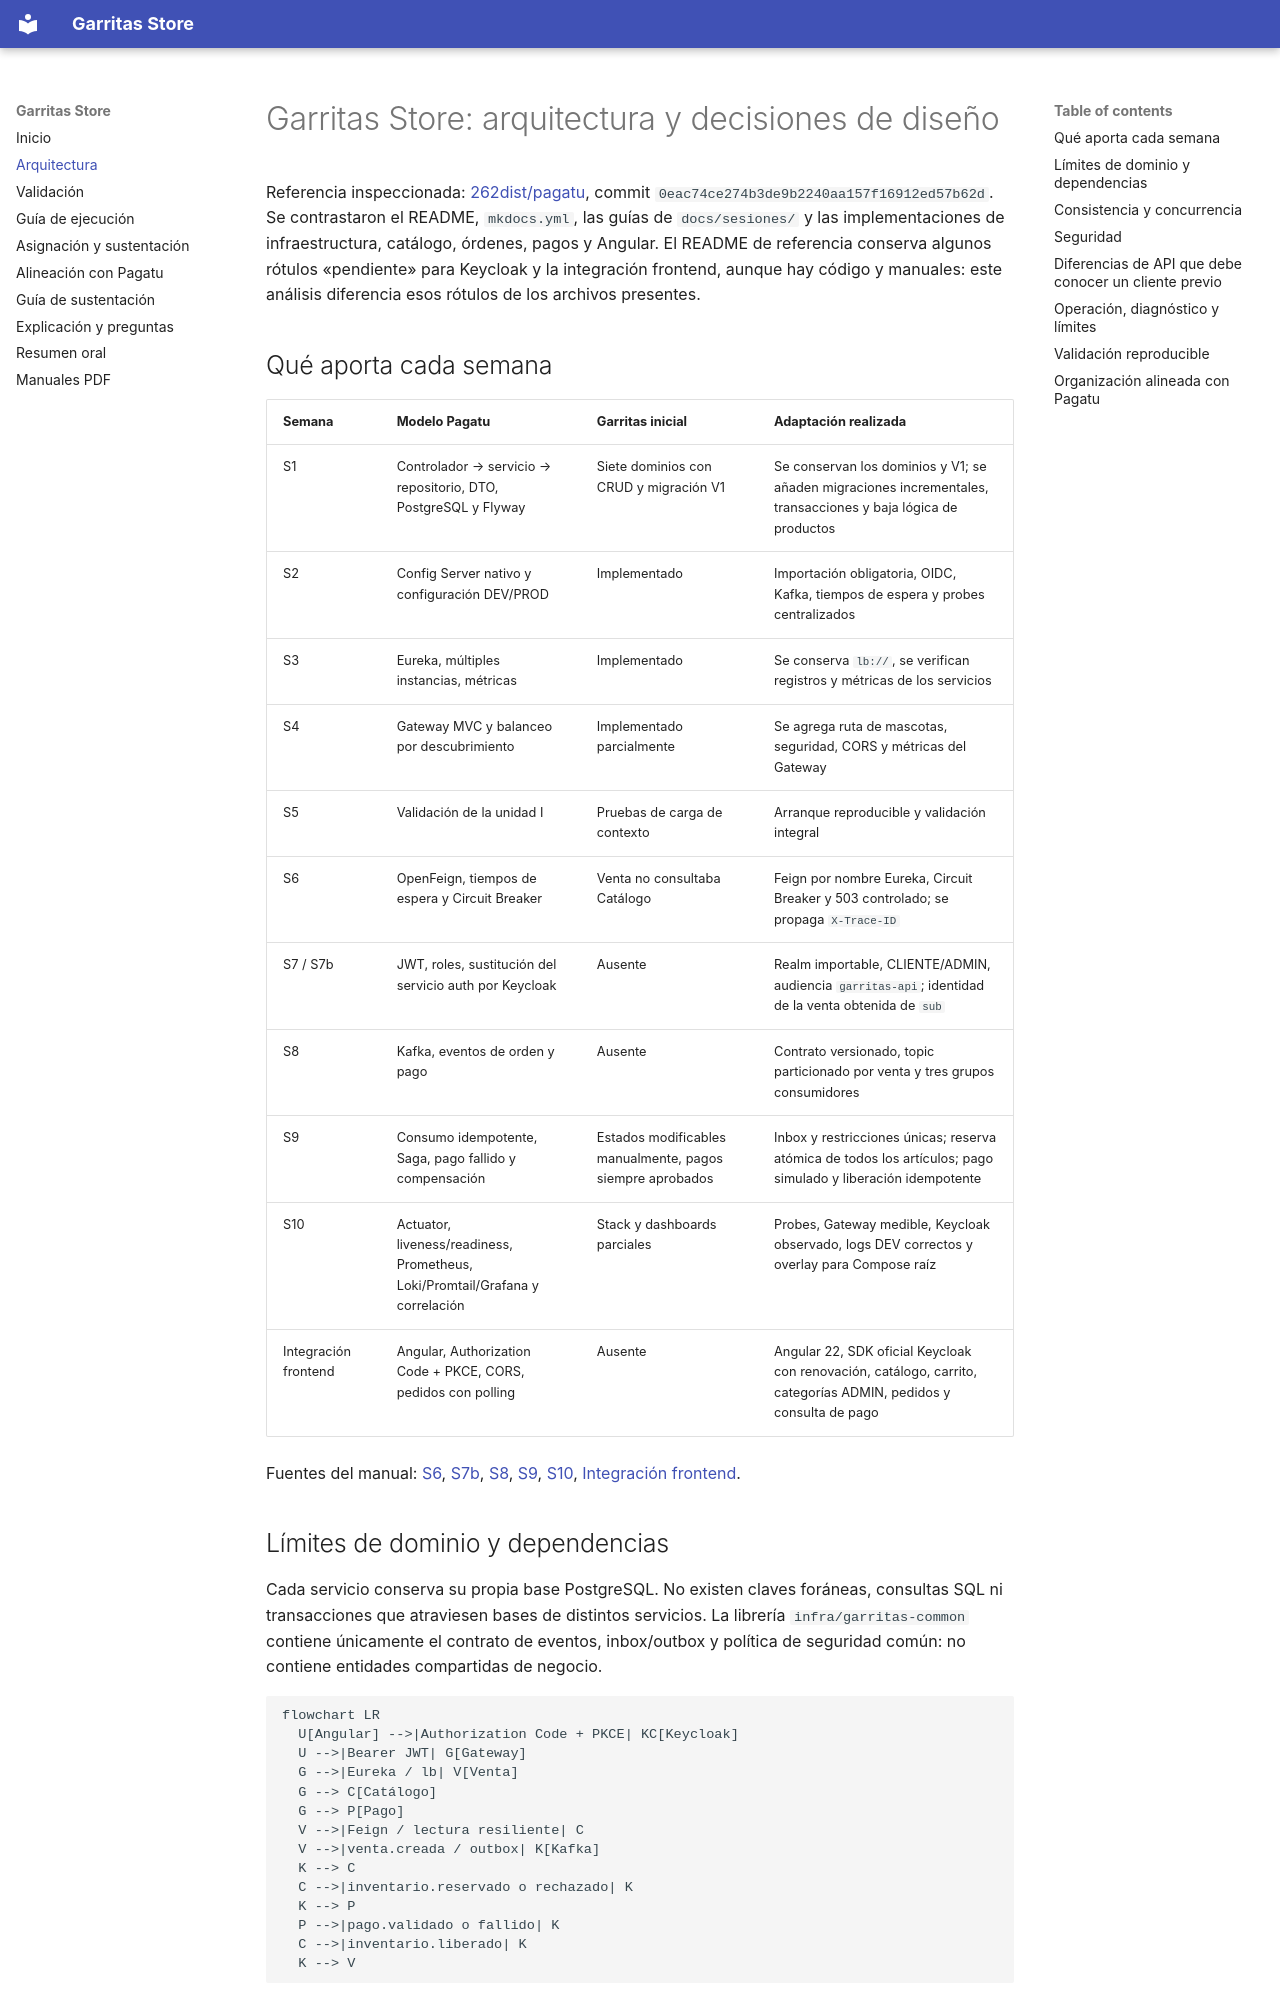

repository: Nikol235/Garritas- · page: arquitectura/index.html · generator: mkdocs

# Garritas Store: arquitectura y decisiones de diseño

Referencia inspeccionada: [262dist/pagatu](https://github.com/262dist/pagatu/tree/0eac74ce274b3de9b2240aa157f16912ed57b62d), commit `0eac74ce274b3de9b2240aa157f16912ed57b62d`.
Se contrastaron el README, `mkdocs.yml`, las guías de `docs/sesiones/` y las implementaciones de infraestructura, catálogo, órdenes, pagos y Angular. El README de referencia conserva algunos rótulos «pendiente» para Keycloak y la integración frontend, aunque hay código y manuales: este análisis diferencia esos rótulos de los archivos presentes.

## Qué aporta cada semana

| Semana | Modelo Pagatu | Garritas inicial | Adaptación realizada |
|---|---|---|---|
| S1 | Controlador → servicio → repositorio, DTO, PostgreSQL y Flyway | Siete dominios con CRUD y migración V1 | Se conservan los dominios y V1; se añaden migraciones incrementales, transacciones y baja lógica de productos |
| S2 | Config Server nativo y configuración DEV/PROD | Implementado | Importación obligatoria, OIDC, Kafka, tiempos de espera y probes centralizados |
| S3 | Eureka, múltiples instancias, métricas | Implementado | Se conserva `lb://`, se verifican registros y métricas de los servicios |
| S4 | Gateway MVC y balanceo por descubrimiento | Implementado parcialmente | Se agrega ruta de mascotas, seguridad, CORS y métricas del Gateway |
| S5 | Validación de la unidad I | Pruebas de carga de contexto | Arranque reproducible y validación integral |
| S6 | OpenFeign, tiempos de espera y Circuit Breaker | Venta no consultaba Catálogo | Feign por nombre Eureka, Circuit Breaker y 503 controlado; se propaga `X-Trace-ID` |
| S7 / S7b | JWT, roles, sustitución del servicio auth por Keycloak | Ausente | Realm importable, CLIENTE/ADMIN, audiencia `garritas-api`; identidad de la venta obtenida de `sub` |
| S8 | Kafka, eventos de orden y pago | Ausente | Contrato versionado, topic particionado por venta y tres grupos consumidores |
| S9 | Consumo idempotente, Saga, pago fallido y compensación | Estados modificables manualmente, pagos siempre aprobados | Inbox y restricciones únicas; reserva atómica de todos los artículos; pago simulado y liberación idempotente |
| S10 | Actuator, liveness/readiness, Prometheus, Loki/Promtail/Grafana y correlación | Stack y dashboards parciales | Probes, Gateway medible, Keycloak observado, logs DEV correctos y overlay para Compose raíz |
| Integración frontend | Angular, Authorization Code + PKCE, CORS, pedidos con polling | Ausente | Angular 22, SDK oficial Keycloak con renovación, catálogo, carrito, categorías ADMIN, pedidos y consulta de pago |

Fuentes del manual: [S6](https://github.com/262dist/pagatu/blob/0eac74ce274b3de9b2240aa157f16912ed57b62d/docs/sesiones/S06_Comunicacion_Sincrona_Resiliente.md), [S7b](https://github.com/262dist/pagatu/blob/0eac74ce274b3de9b2240aa157f16912ed57b62d/docs/sesiones/S07b_Seguridad_Distribuida_Keycloak.md), [S8](https://github.com/262dist/pagatu/blob/0eac74ce274b3de9b2240aa157f16912ed57b62d/docs/sesiones/S08_Mensajeria_Asincrona_Entre_Servicios.md), [S9](https://github.com/262dist/pagatu/blob/0eac74ce274b3de9b2240aa157f16912ed57b62d/docs/sesiones/S09_Consistencia_Distribuida_Procesos_Negocio.md), [S10](https://github.com/262dist/pagatu/blob/0eac74ce274b3de9b2240aa157f16912ed57b62d/docs/sesiones/S10_Observabilidad_Diagnostico_Sistemas_Distribuidos.md), [Integración frontend](https://github.com/262dist/pagatu/blob/0eac74ce274b3de9b2240aa157f16912ed57b62d/docs/sesiones/S11_Integracion_Cliente_Frontend_Angular_Keycloak.md).
